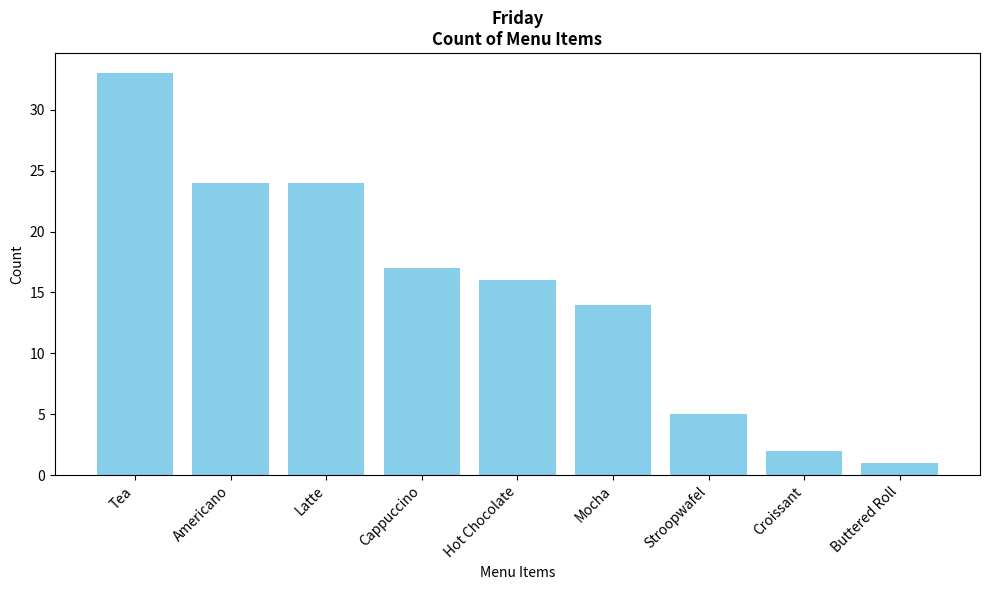

Write the Python code that produced this figure.
import matplotlib.pyplot as plt
import pandas as pd

menu_items = ['Hot Chocolate', 'Mocha', 'Latte', 'Americano', 'Cappuccino', 'Tea', 'Croissant', 'Buttered Roll', 'Stroopwafel']
data = [16, 14, 24, 24, 17, 33, 2, 1, 5]

df = pd.DataFrame({'Menu Items': menu_items, 'Count': data})

sorted_df = df.sort_values(by='Count', ascending=False)

plt.figure(figsize=(10, 6))
plt.bar(sorted_df['Menu Items'], sorted_df['Count'], color='skyblue')

plt.xlabel('Menu Items')
plt.ylabel('Count')
plt.title('Friday\nCount of Menu Items', fontweight='bold')

plt.xticks(rotation=45, ha='right')
plt.tight_layout()

plt.show()